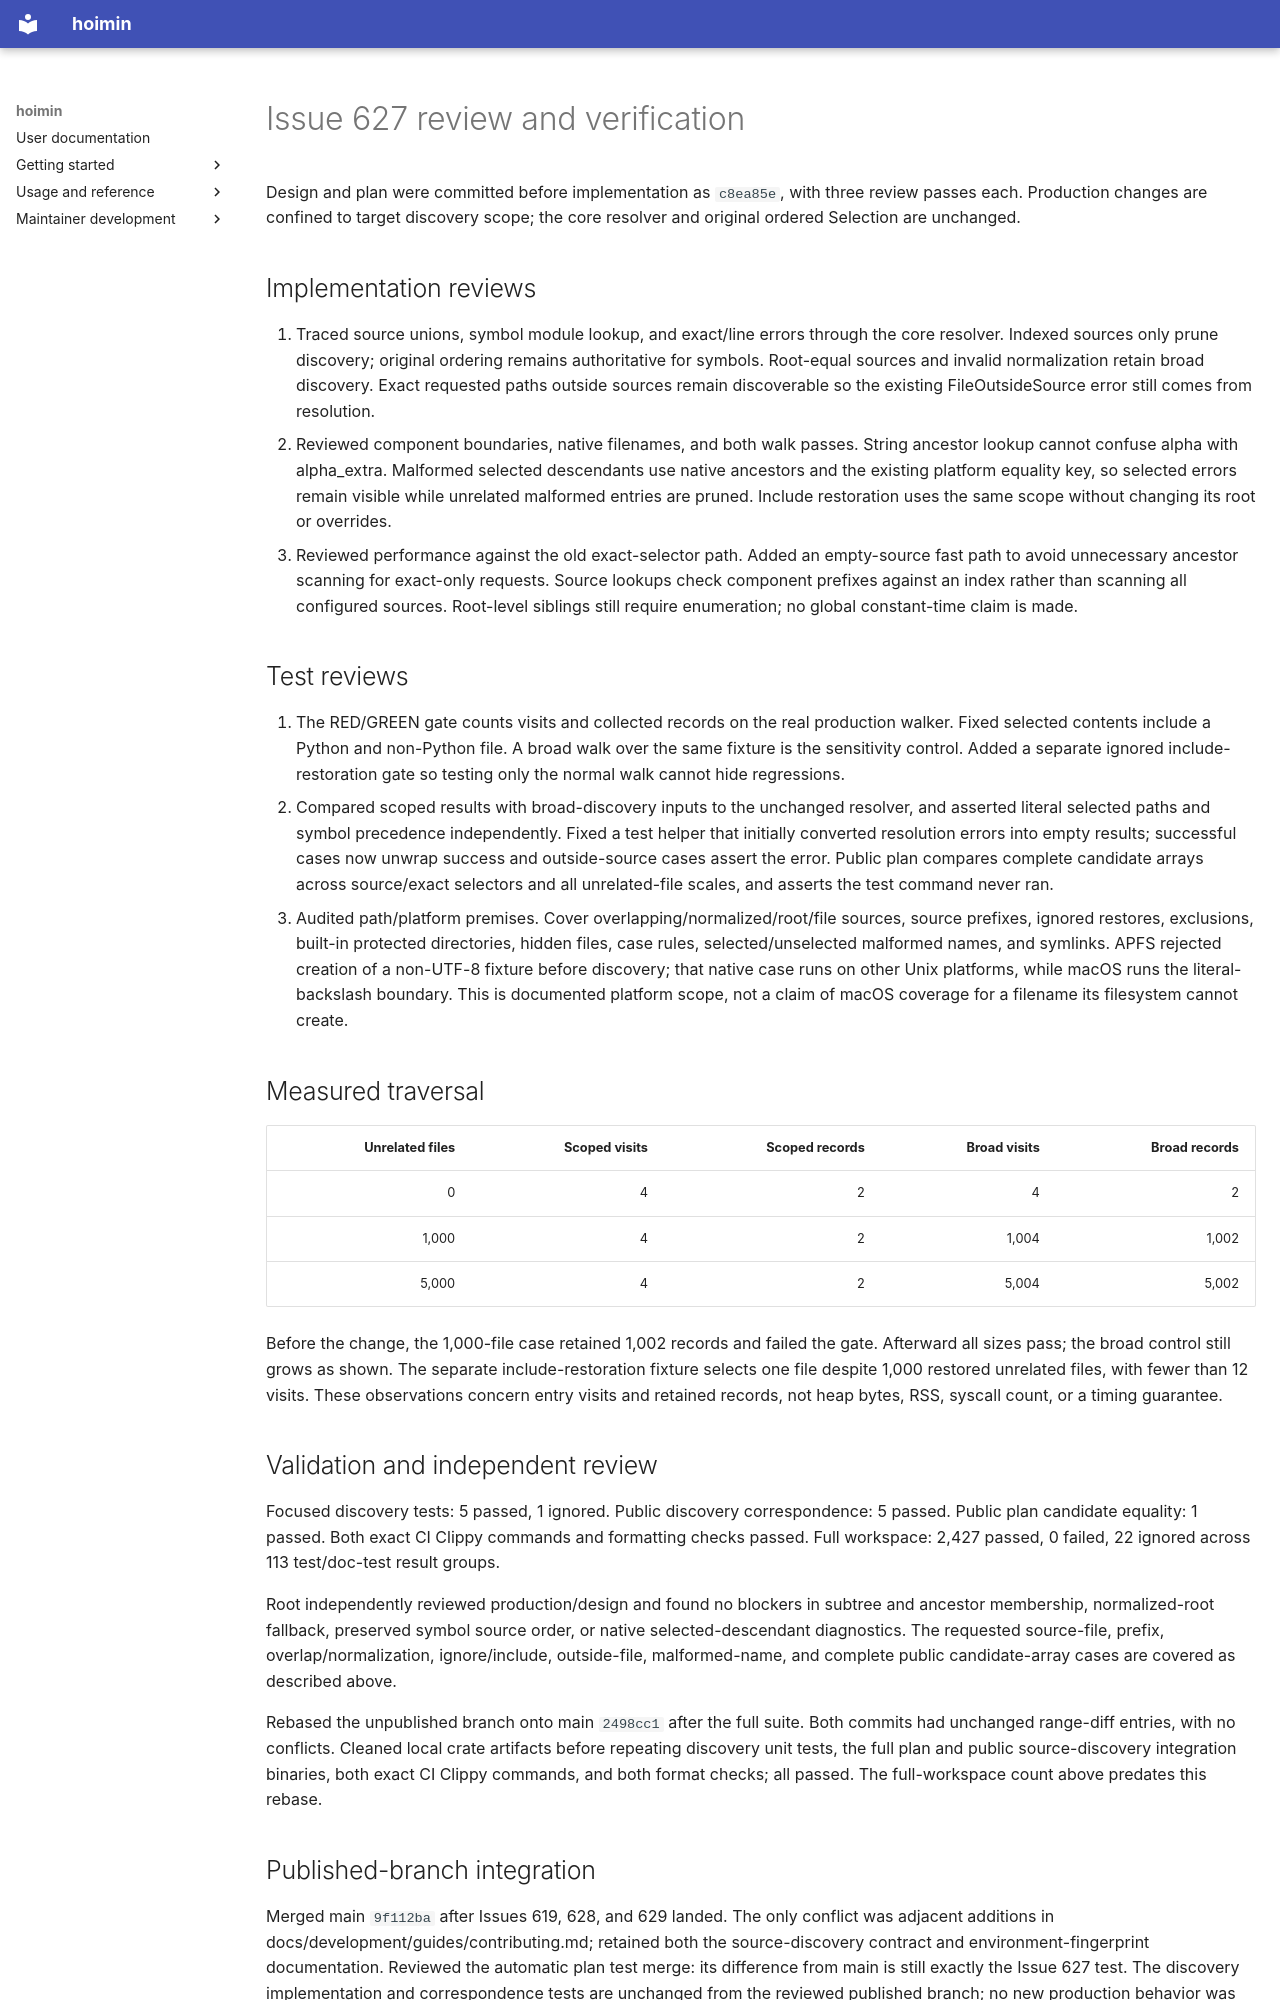

repository: HayaoSuzuki/hoimin · page: development/work/reviews/2026-09-25-issue-627-source-discovery/index.html · generator: mkdocs

# Issue 627 review and verification

Design and plan were committed before implementation as `c8ea85e`, with three
review passes each. Production changes are confined to target discovery scope;
the core resolver and original ordered Selection are unchanged.

## Implementation reviews

1. Traced source unions, symbol module lookup, and exact/line errors through the
   core resolver. Indexed sources only prune discovery; original ordering remains
   authoritative for symbols. Root-equal sources and invalid normalization retain
   broad discovery. Exact requested paths outside sources remain discoverable so
   the existing FileOutsideSource error still comes from resolution.
2. Reviewed component boundaries, native filenames, and both walk passes. String
   ancestor lookup cannot confuse alpha with alpha_extra. Malformed selected
   descendants use native ancestors and the existing platform equality key, so
   selected errors remain visible while unrelated malformed entries are pruned.
   Include restoration uses the same scope without changing its root or overrides.
3. Reviewed performance against the old exact-selector path. Added an empty-source
   fast path to avoid unnecessary ancestor scanning for exact-only requests.
   Source lookups check component prefixes against an index rather than scanning
   all configured sources. Root-level siblings still require enumeration; no
   global constant-time claim is made.

## Test reviews

1. The RED/GREEN gate counts visits and collected records on the real production
   walker. Fixed selected contents include a Python and non-Python file. A broad
   walk over the same fixture is the sensitivity control. Added a separate ignored
   include-restoration gate so testing only the normal walk cannot hide regressions.
2. Compared scoped results with broad-discovery inputs to the unchanged resolver,
   and asserted literal selected paths and symbol precedence independently. Fixed
   a test helper that initially converted resolution errors into empty results;
   successful cases now unwrap success and outside-source cases assert the error.
   Public plan compares complete candidate arrays across source/exact selectors
   and all unrelated-file scales, and asserts the test command never ran.
3. Audited path/platform premises. Cover overlapping/normalized/root/file sources,
   source prefixes, ignored restores, exclusions, built-in protected directories,
   hidden files, case rules, selected/unselected malformed names, and symlinks.
   APFS rejected creation of a non-UTF-8 fixture before discovery; that native
   case runs on other Unix platforms, while macOS runs the literal-backslash
   boundary. This is documented platform scope, not a claim of macOS coverage for
   a filename its filesystem cannot create.

## Measured traversal

| Unrelated files | Scoped visits | Scoped records | Broad visits | Broad records |
| ---: | ---: | ---: | ---: | ---: |
| 0 | 4 | 2 | 4 | 2 |
| 1,000 | 4 | 2 | 1,004 | 1,002 |
| 5,000 | 4 | 2 | 5,004 | 5,002 |

Before the change, the 1,000-file case retained 1,002 records and failed the gate.
Afterward all sizes pass; the broad control still grows as shown. The separate
include-restoration fixture selects one file despite 1,000 restored unrelated
files, with fewer than 12 visits. These observations concern entry visits and
retained records, not heap bytes, RSS, syscall count, or a timing guarantee.

## Validation and independent review

Focused discovery tests: 5 passed, 1 ignored. Public discovery correspondence:
5 passed. Public plan candidate equality: 1 passed. Both exact CI Clippy commands
and formatting checks passed. Full workspace: 2,427 passed, 0 failed, 22 ignored
across 113 test/doc-test result groups.

Root independently reviewed production/design and found no blockers in subtree
and ancestor membership, normalized-root fallback, preserved symbol source order,
or native selected-descendant diagnostics. The requested source-file, prefix,
overlap/normalization, ignore/include, outside-file, malformed-name, and complete
public candidate-array cases are covered as described above.

Rebased the unpublished branch onto main `2498cc1` after the full suite. Both
commits had unchanged range-diff entries, with no conflicts. Cleaned local crate
artifacts before repeating discovery unit tests, the full plan and public
source-discovery integration binaries, both exact CI Clippy commands, and both
format checks; all passed. The full-workspace count above predates this rebase.
